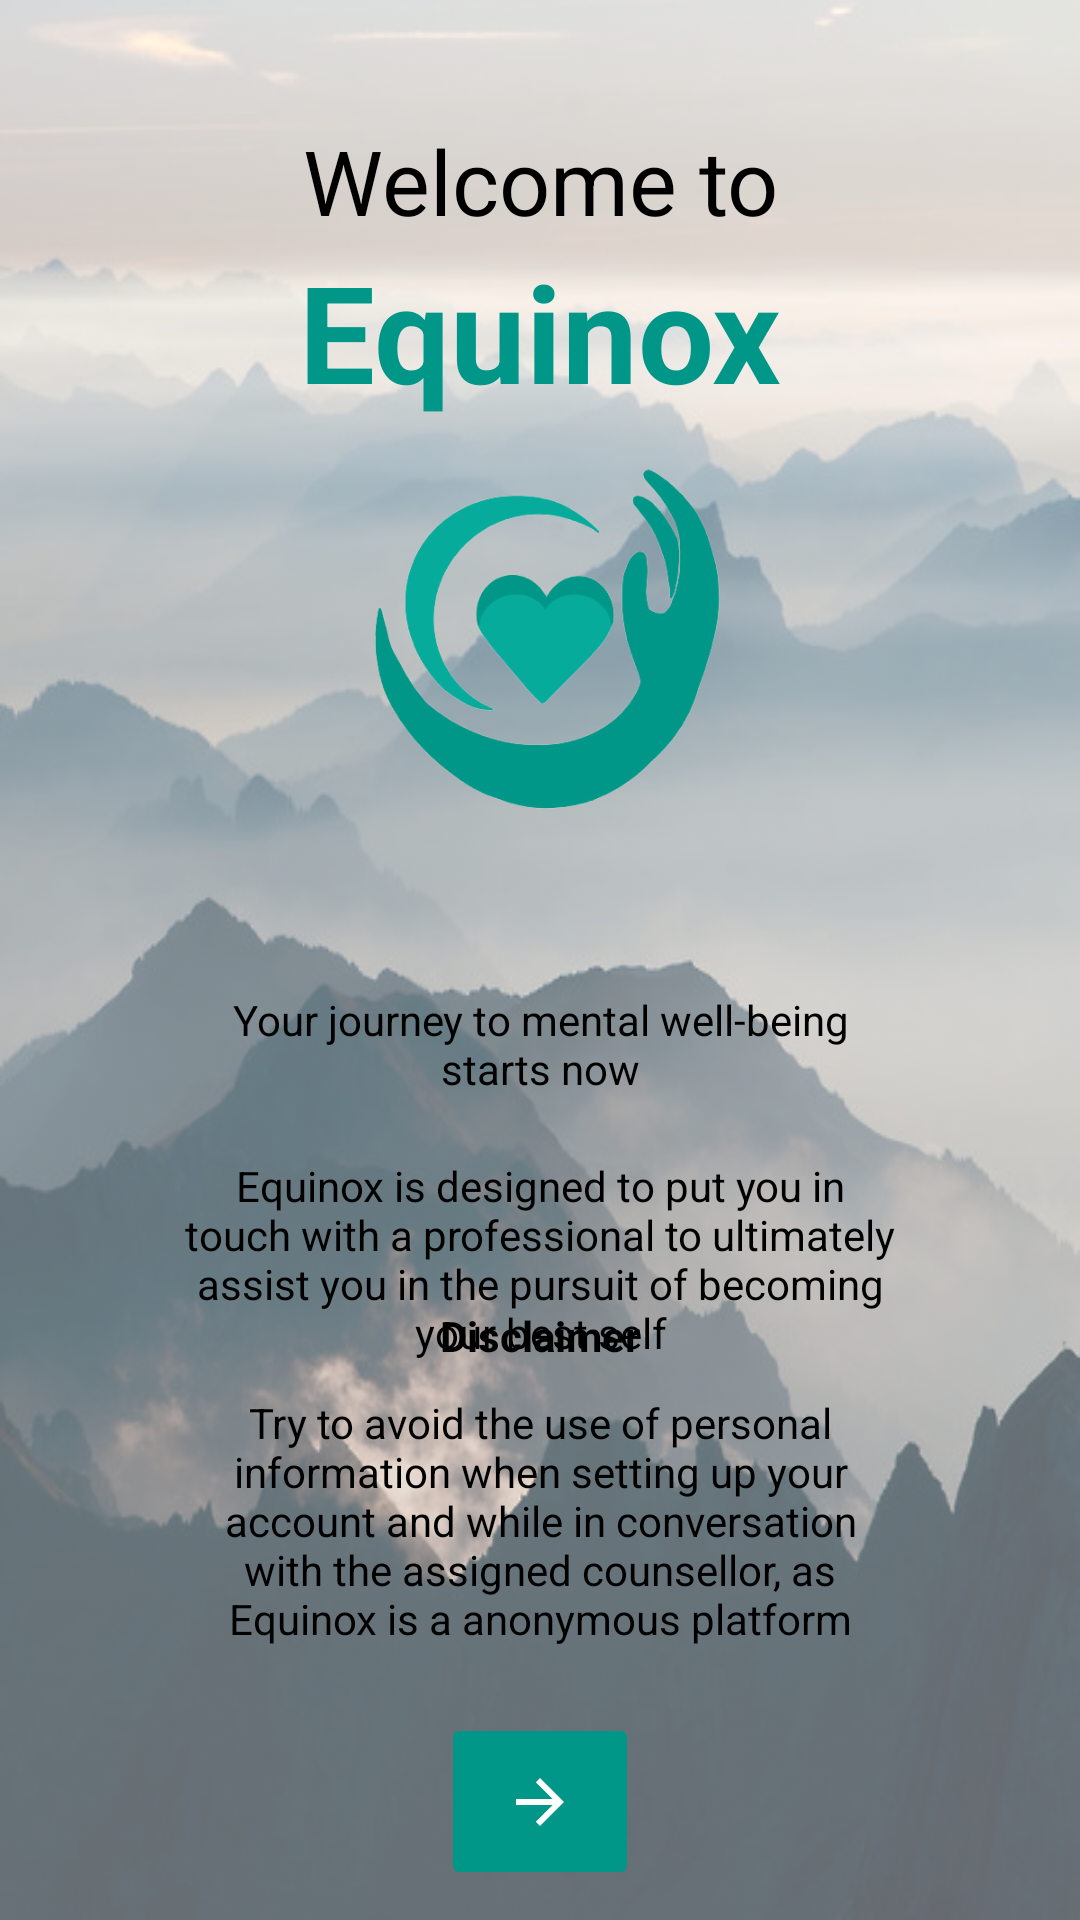

Write the Android layout XML for this screen, with the resource values it uses.
<!-- AndroidManifest.xml: application theme Theme.Equinox -->
<!-- res/layout/activity_welcome.xml -->
<?xml version="1.0" encoding="utf-8"?>
<androidx.constraintlayout.widget.ConstraintLayout xmlns:android="http://schemas.android.com/apk/res/android"
    xmlns:app="http://schemas.android.com/apk/res-auto"
    xmlns:tools="http://schemas.android.com/tools"
    android:layout_width="match_parent"
    android:layout_height="match_parent"
    tools:context=".WelcomeActivity">

    <ImageView
        android:id="@+id/imageView3"
        android:layout_width="match_parent"
        android:layout_height="match_parent"
        android:alpha=".600"
        android:scaleType="fitXY"
        android:src="@drawable/background1"
        app:layout_constraintBottom_toBottomOf="parent"
        app:layout_constraintEnd_toEndOf="parent"
        tools:ignore="ImageContrastCheck" />

    <TextView
        android:id="@+id/welcome"
        android:layout_width="wrap_content"
        android:layout_height="wrap_content"
        android:text="Welcome to"
        android:textColor="@color/black"
        android:textSize="30dp"
        android:layout_marginTop="40dp"
        app:layout_constraintTop_toTopOf="parent"
        app:layout_constraintStart_toStartOf="parent"
        app:layout_constraintEnd_toEndOf="parent"/>

    <TextView
        android:id="@+id/equinox"
        android:layout_width="wrap_content"
        android:layout_height="wrap_content"
        android:text="Equinox"
        android:textColor="#009688"
        android:textStyle="bold"
        android:textSize="45dp"
        app:layout_constraintTop_toBottomOf="@+id/welcome"
        app:layout_constraintStart_toStartOf="parent"
        app:layout_constraintEnd_toEndOf="parent"/>

    <ImageView
        android:id="@+id/splashimg"
        android:layout_width="153dp"
        android:layout_height="150dp"
        android:src="@drawable/logo"
        app:layout_constraintBottom_toTopOf="@+id/chatBackground"
        app:layout_constraintEnd_toEndOf="parent"
        app:layout_constraintStart_toStartOf="parent"
        app:layout_constraintTop_toBottomOf="@+id/equinox" />

    <View
        android:id="@+id/chatBackground"
        android:layout_width="match_parent"
        android:layout_height="0dp"
        android:layout_marginRight="40dp"
        android:layout_marginLeft="40dp"
        android:background="@drawable/background_info"
        app:layout_constraintTop_toBottomOf="@+id/splashimg"
        app:layout_constraintBottom_toTopOf="@id/imageButton2"/>


    <TextView
        android:id="@+id/welcome_message"
        android:layout_width="0dp"
        android:layout_height="wrap_content"
        android:text="Your journey to mental well-being starts now"
        android:textColor="@color/black"
        android:layout_marginTop="40dp"
        android:paddingLeft="20dp"
        android:paddingRight="20dp"
        android:gravity="center"
        app:layout_constraintStart_toStartOf="@id/chatBackground"
        app:layout_constraintEnd_toEndOf="@id/chatBackground"
        app:layout_constraintTop_toTopOf="@+id/chatBackground"/>

    <TextView
        android:id="@+id/text1"
        android:layout_width="0dp"
        android:layout_height="wrap_content"
        android:text="Equinox is designed to put you in touch with a professional to ultimately assist you in the pursuit of becoming your best self"
        android:textColor="@color/black"
        android:layout_marginTop="20dp"
        android:paddingLeft="20dp"
        android:paddingRight="20dp"
        android:gravity="center"
        app:layout_constraintStart_toStartOf="@id/chatBackground"
        app:layout_constraintEnd_toEndOf="@id/chatBackground"
        app:layout_constraintTop_toBottomOf="@+id/welcome_message"/>

    <TextView
        android:id="@+id/disclaimer"
        android:layout_width="0dp"
        android:layout_height="wrap_content"
        android:text="Disclaimer"
        android:textColor="@color/black"
        android:layout_marginTop="10dp"
        android:paddingLeft="20dp"
        android:paddingRight="20dp"
        android:gravity="center"
        android:textStyle="bold"
        app:layout_constraintStart_toStartOf="@id/chatBackground"
        app:layout_constraintEnd_toEndOf="@id/chatBackground"
        app:layout_constraintTop_toBottomOf="@+id/text1"
        app:layout_constraintBottom_toTopOf="@+id/disclaimer_message"/>

    <TextView
        android:id="@+id/disclaimer_message"
        android:layout_width="0dp"
        android:layout_height="wrap_content"
        android:layout_marginTop="10dp"
        android:layout_marginBottom="40dp"
        android:gravity="center"
        android:paddingLeft="20dp"
        android:paddingRight="20dp"
        android:text="Try to avoid the use of personal information when setting up your account and while in conversation with the assigned counsellor, as Equinox is a anonymous platform"
        android:textColor="@color/black"
        app:layout_constraintBottom_toBottomOf="@+id/chatBackground"
        app:layout_constraintEnd_toEndOf="@id/chatBackground"
        app:layout_constraintStart_toStartOf="@id/chatBackground"
        app:layout_constraintTop_toBottomOf="@+id/disclaimer" />

    <ImageButton
        android:id="@+id/imageButton2"
        android:layout_width="66dp"
        android:layout_height="59dp"
        android:backgroundTint="#009688"
        android:foregroundTint="#009688"
        android:rotationY="-180"
        android:tint="#FFFFFF"
        android:layout_margin="10dp"
        app:layout_constraintBottom_toBottomOf="parent"
        app:layout_constraintEnd_toEndOf="parent"
        app:layout_constraintStart_toStartOf="parent"
        app:layout_constraintTop_toBottomOf="@+id/chatBackground"
        app:srcCompat="?attr/homeAsUpIndicator"
        tools:ignore="UseAppTint" />



</androidx.constraintlayout.widget.ConstraintLayout>
<!-- resources referenced by this layout -->
<resources>
  <!-- drawable background1: jpg bitmap (drawable, 69688 bytes) -->
  <!-- drawable logo: png bitmap (drawable, 68948 bytes) -->
  <style name="Theme.Equinox" parent="Theme.MaterialComponents.DayNight.DarkActionBar">
          
          <item name="colorPrimary">@color/purple_500</item>
          <item name="colorPrimaryVariant">@color/purple_700</item>
          <item name="colorOnPrimary">@color/white</item>
          
          <item name="colorSecondary">@color/teal_200</item>
          <item name="colorSecondaryVariant">@color/teal_700</item>
          <item name="colorOnSecondary">@color/black</item>
          
          <item name="android:statusBarColor" tools:targetApi="l">?attr/colorPrimaryVariant</item>
          
      </style>
  <!-- not gathered from this repository: default colours our renderer supplied (Android Studio template values) -->
  <color name="purple_500">#FF6200EE</color>
  <color name="purple_700">#FF3700B3</color>
  <color name="teal_200">#FF03DAC5</color>
  <color name="teal_700">#FF018786</color>
  <color name="black">#FF000000</color>
  <color name="white">#FFFFFFFF</color>
</resources>
